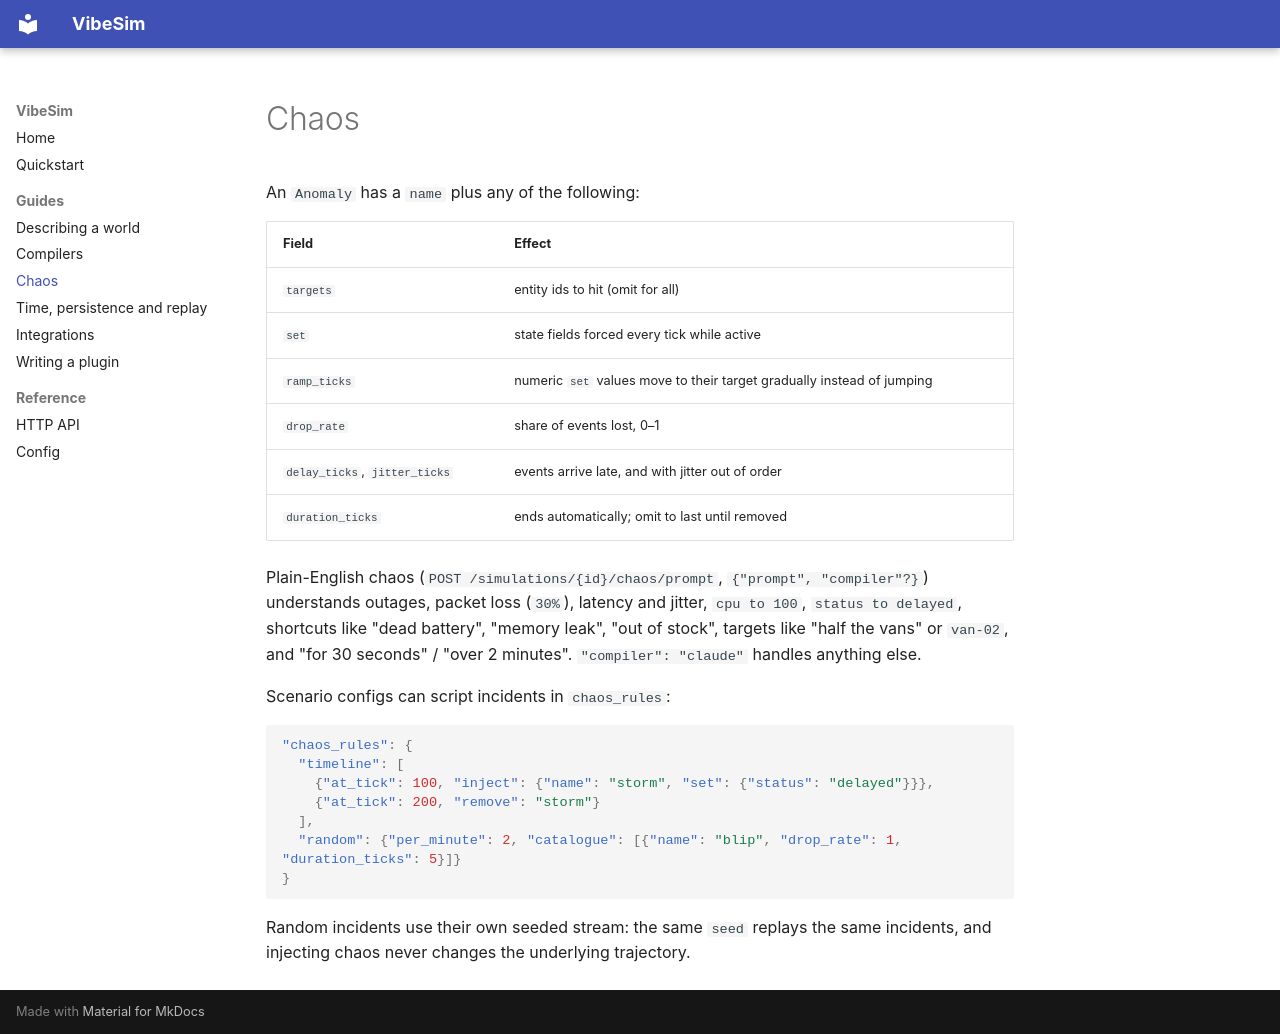

repository: JFrusher/VibeSim · page: chaos/index.html · generator: mkdocs

# Chaos


An `Anomaly` has a `name` plus any of the following:

| Field | Effect |
|---|---|
| `targets` | entity ids to hit (omit for all) |
| `set` | state fields forced every tick while active |
| `ramp_ticks` | numeric `set` values move to their target gradually instead of jumping |
| `drop_rate` | share of events lost, 0–1 |
| `delay_ticks`, `jitter_ticks` | events arrive late, and with jitter out of order |
| `duration_ticks` | ends automatically; omit to last until removed |

Plain-English chaos (`POST /simulations/{id}/chaos/prompt`, `{"prompt", "compiler"?}`) understands outages, packet loss (`30%`), latency and jitter, `cpu to 100`, `status to delayed`, shortcuts like "dead battery", "memory leak", "out of stock", targets like "half the vans" or `van-02`, and "for 30 seconds" / "over 2 minutes". `"compiler": "claude"` handles anything else.

Scenario configs can script incidents in `chaos_rules`:

```json
"chaos_rules": {
  "timeline": [
    {"at_tick": 100, "inject": {"name": "storm", "set": {"status": "delayed"}}},
    {"at_tick": 200, "remove": "storm"}
  ],
  "random": {"per_minute": 2, "catalogue": [{"name": "blip", "drop_rate": 1, "duration_ticks": 5}]}
}
```

Random incidents use their own seeded stream: the same `seed` replays the same incidents, and injecting chaos never changes the underlying trajectory.
